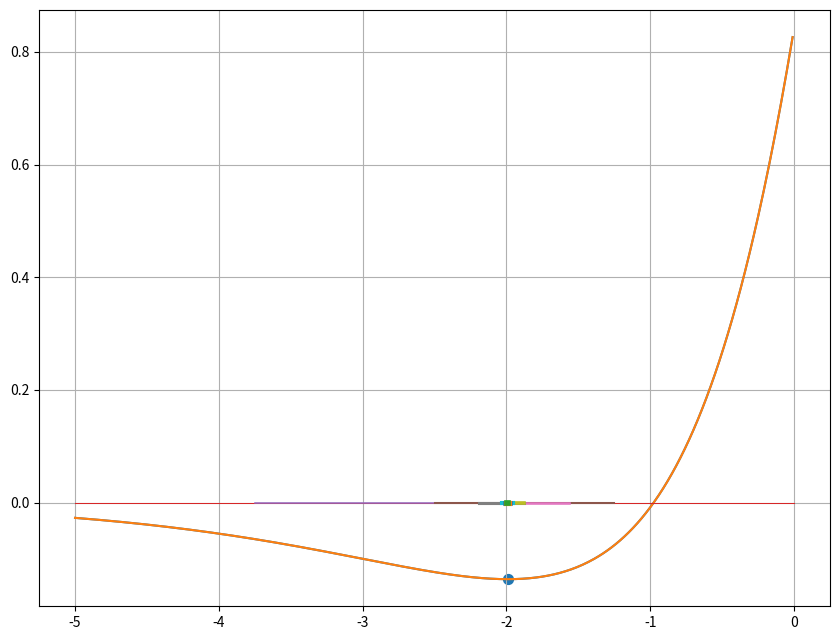
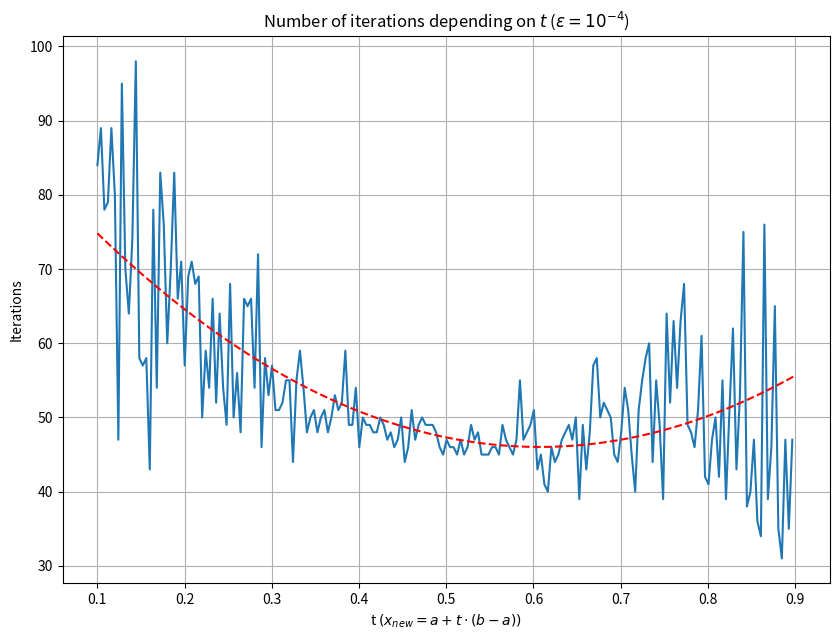
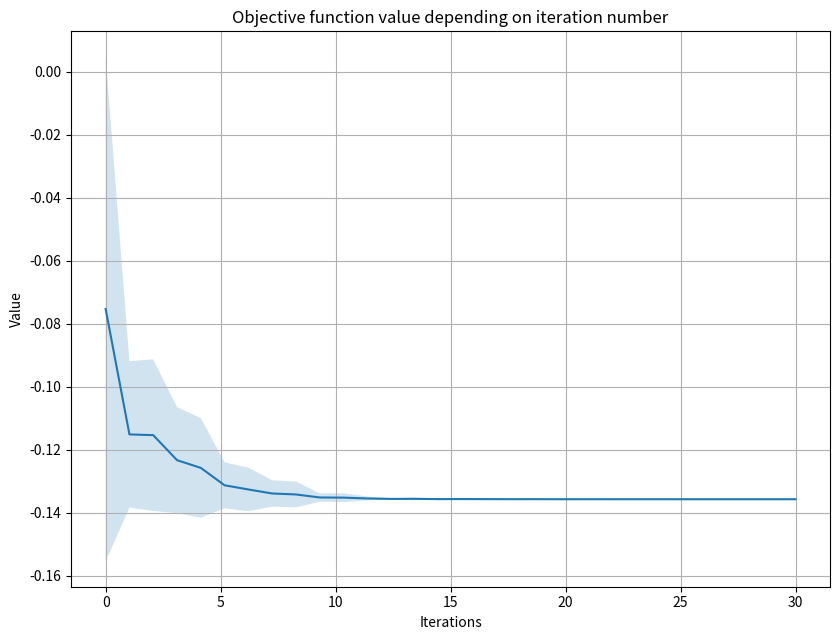

Recreate these plots in Python, in order.
import numpy as np
import matplotlib.pyplot as plt

def f(x):
    return x*np.exp(x) + np.sin(np.exp(x))

def split(a, b, t):
    return a + t*(b-a)

def random_split(a, b):
    # Not exactly [0, 1] for better performance
    delta = 1e-1
    return split(a, b, np.random.uniform(delta, 1 - delta))

def optimize(f, a, b, t):
    x = split(a, b, t)
    fx = f(x)
    k = 1
    while b - a > eps:
        y = split(a, x, t)
        fy = f(y)
        k += 1
        if fy <= fx:
            b = x
            x = y
            fx = fy
        else:
            z = split(x, b, t)
            fz = f(z)
            k += 1
            if fz <= fx:
                a = x
                x = z
                fx = fz
            else:
                a = y
                b = z
    return k

def random_optimize(f, a, b, n):
    x = random_split(a, b)
    fx = f(x)
    k = 1
    while k <= n:
        y = random_split(a, x)
        fy = f(y)
        k += 1
        if fy <= fx:
            b = x
            x = y
            fx = fy
        else:
            z = random_split(x, b)
            fz = f(z)
            k += 1
            if fz <= fx:
                a = x
                x = z
                fx = fz
            else:
                a = y
                b = z
    return fx

a, b = -5, 0
t = 0.5
eps = 1e-7

def f(x):
    return x*np.exp(x) + np.sin(np.exp(x))

fig = plt.figure(figsize=(8.5, 6.5))

ax = fig.add_subplot(111)

xs = np.arange(a, b, 1e-2) 
ax.plot(xs, f(xs))

def split(a, b, t):
    return a + t*(b-a)

xs = np.arange(a, b, 1e-2) 
ax.plot(xs, f(xs))

fs = []
borders = []

import math
x = split(a, b, t)
fx = f(x)
# Amount of function calls
k = 1

borders.append([a, b])
while b - a > eps:
    fs.append(fx)
    borders.append([a, b])
    y = split(a, x, t)
    fy = f(y)
    k += 1
    if fy <= fx:
        b = x
        x = y
        fx = fy
    else:
        z = split(x, b, t)
        fz = f(z)
        k += 1
        if fz <= fx:
            a = x
            x = z
            fx = fz
        else:
            a = y
            b = z
print(f"Function calls: {k}")
print(f"Error achieved: {b-a}")
print(f"Minimum: f(x) = {fx:.2} at x = {x:.2}")

for i in range(len(borders)):
    ax.plot(borders[i], [0, 0], linewidth=10.0 * (i+1) / len(borders))    

ax.scatter(x, fx, s=50)

plt.tight_layout()
plt.grid()
plt.show()

a, b = -5, 0
eps = 1e-7

fig = plt.figure(figsize=(8.5, 6.5))

ax = fig.add_subplot(111)
ax.set_title(r'Number of iterations depending on $t$ ($\varepsilon = 10^{-4}$)')
ax.set_xlabel(r't $(x_{new} = a + t\cdot(b-a))$')
ax.set_ylabel('Iterations')
ts = np.linspace(1e-1, 1 - 1e-1, 1000) 
ks = [optimize(f, a, b, t) for t in ts]
ax.plot(ts[::5], ks[::5])

z = np.polyfit(ts, ks, 2)
p = np.poly1d(z)
pts = p(ts)
plt.plot(ts, pts, "r--")

arg_min = np.argmin(ks)
apr_min = np.argmin(pts)
print(f"Minimum iterations done ({ks[arg_min]}) with t = {ts[arg_min]:.2}")
print(f"Iterations done with t = 0.5:\t{ks[len(ks)//2]}")
print(f"Approximated minimum iterations ({int(round(pts[apr_min]))}) \
with t = {ts[apr_min]:.2}")



plt.tight_layout()
plt.grid()
plt.show()

a, b = -5, 0

fig = plt.figure(figsize=(8.5, 6.5))

ax = fig.add_subplot(111)
ax.set_title(r'Objective function value depending on iteration number')
ax.set_xlabel(r'Iterations')
ax.set_ylabel(r'Value')
its = np.linspace(0, 30, 30)
fs = np.array([[random_optimize(f, a, b, it) for it in its] for i in range(100)])

fs_mean = np.mean(fs, axis=0)
fs_std = np.std(fs, axis=0)
ax.plot(its, fs_mean)
ax.fill_between(its, fs_mean - fs_std, fs_mean + fs_std, alpha=0.2)

plt.tight_layout()
plt.grid()
plt.show()